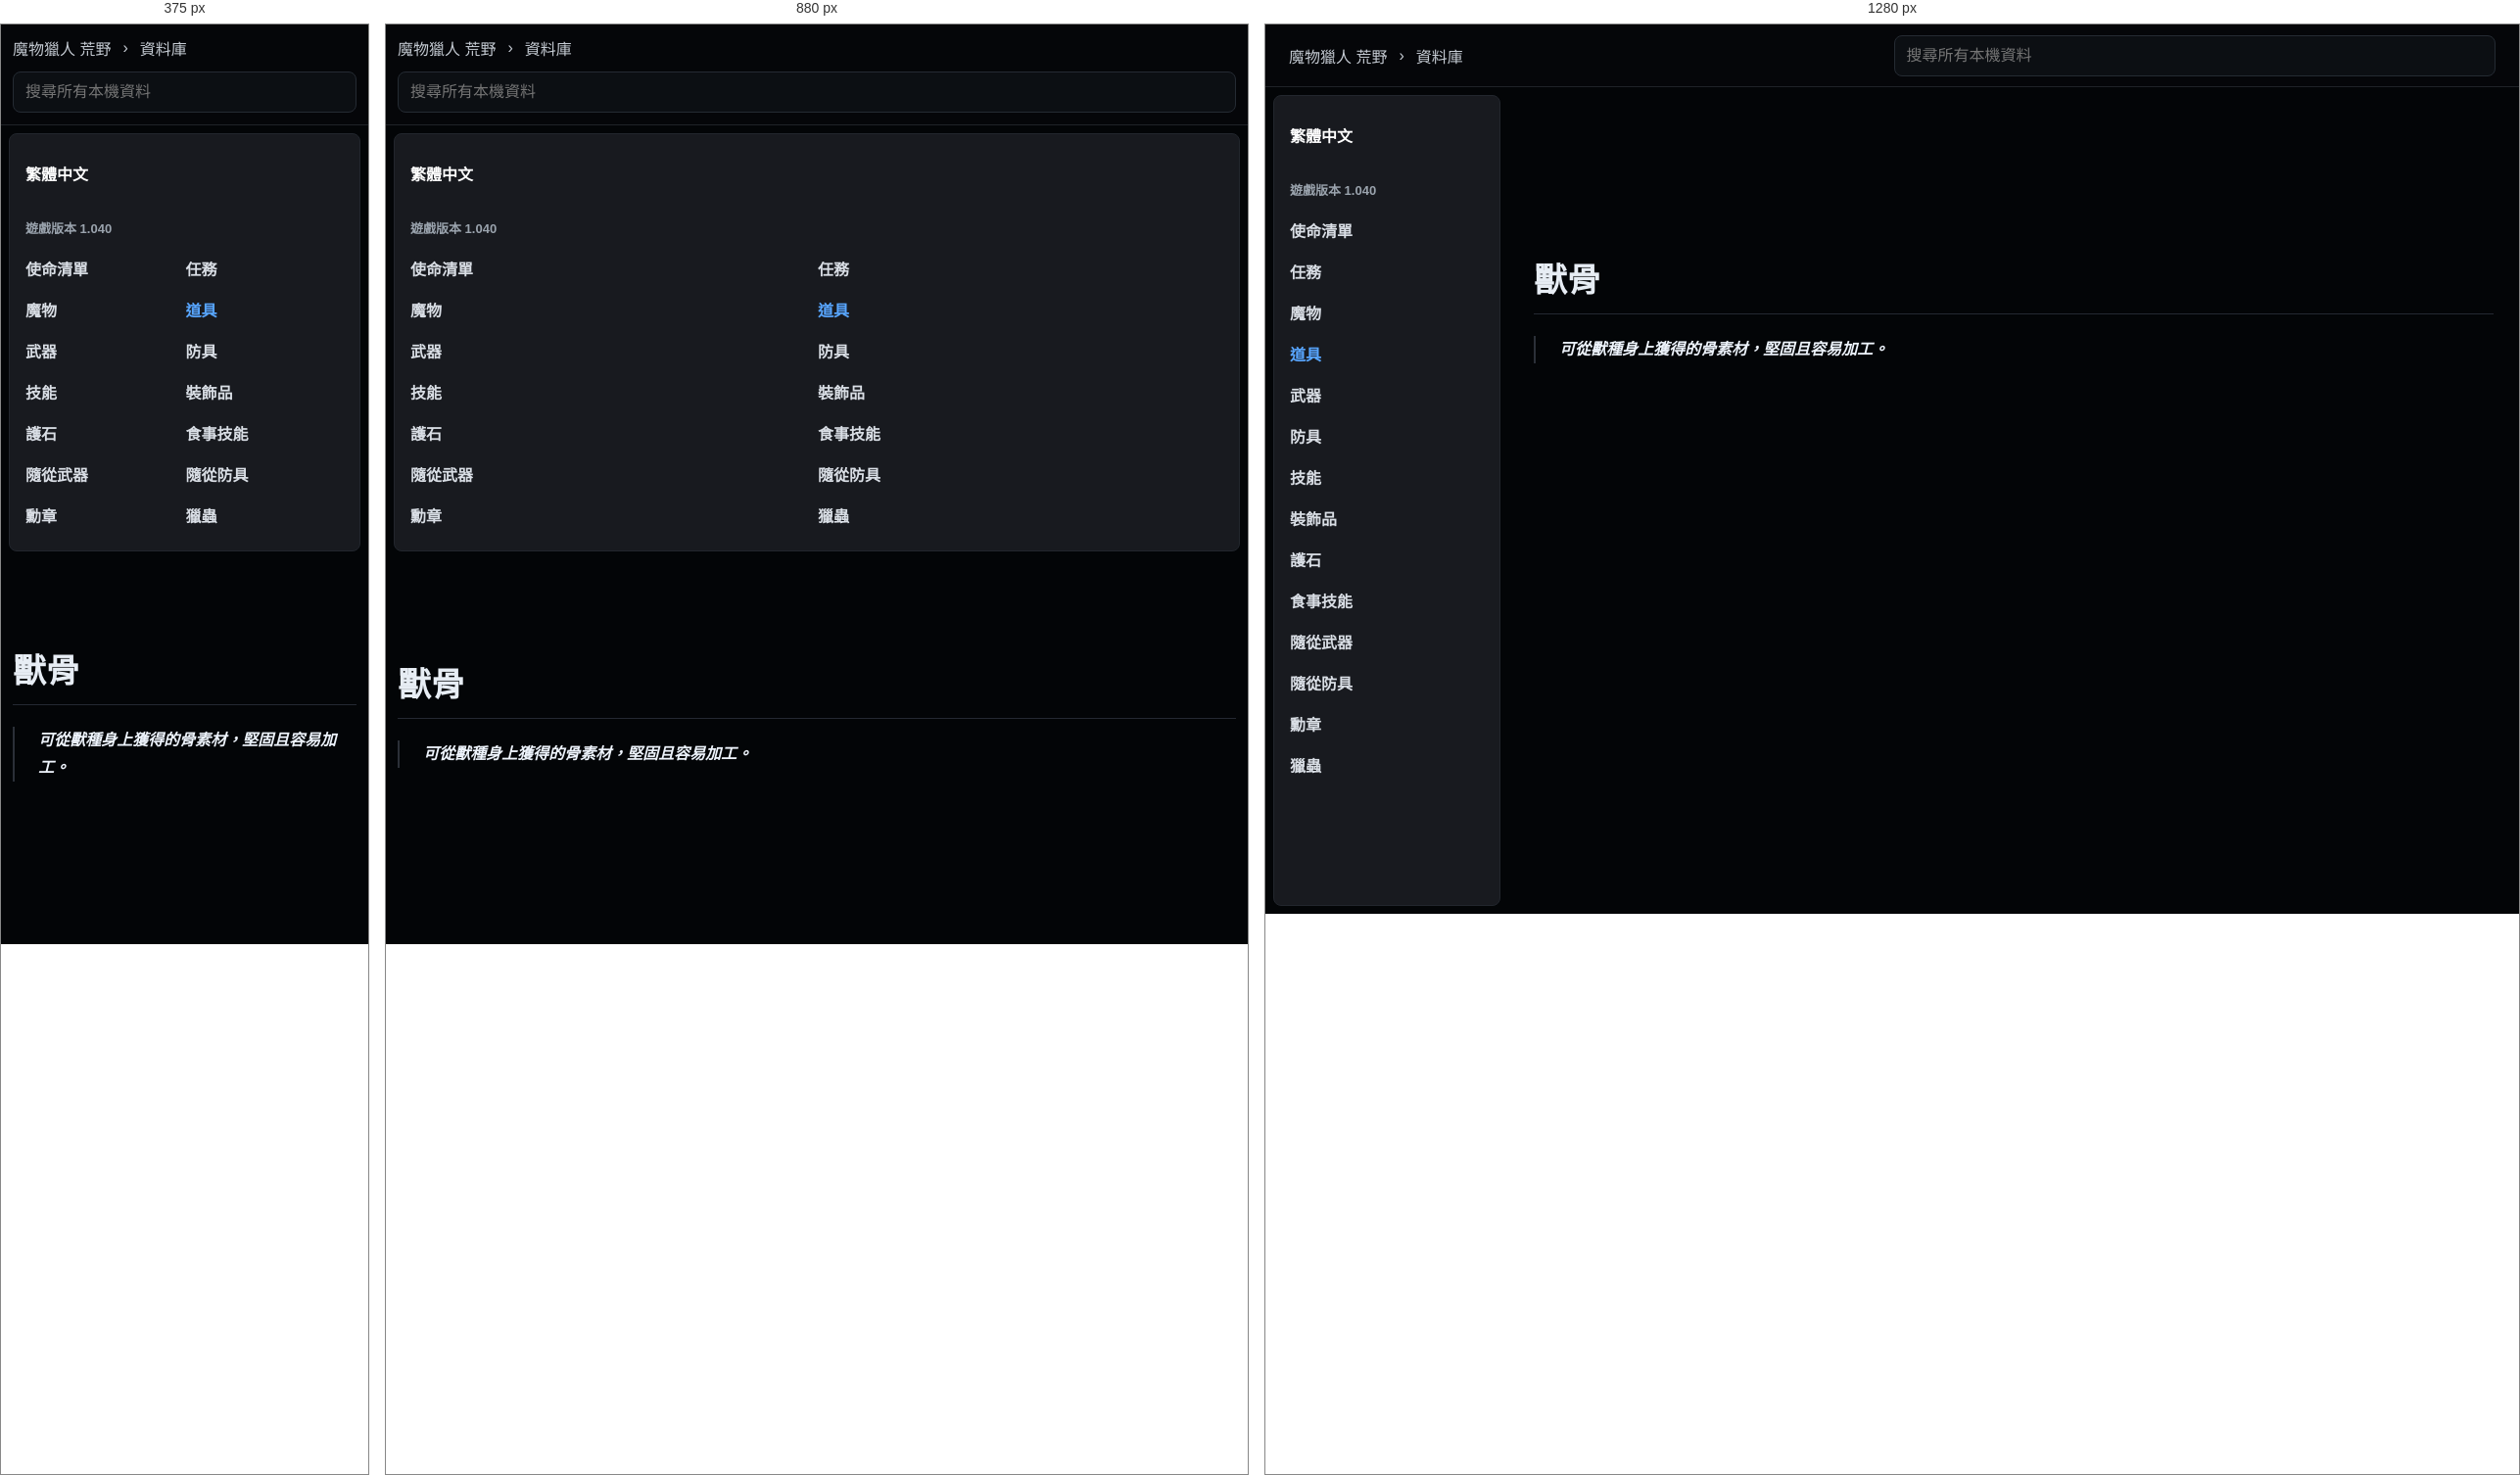
Rendered at 375 px, 880 px and 1280 px, left to right.

<!-- file: shou-gu.html -->
<!doctype html>
<html lang="zh-Hant">
  <head>
    <meta charset="utf-8">
    <meta name="viewport" content="width=device-width, initial-scale=1">
    <title>獸骨 | 荒野資料庫</title>
    <link rel="stylesheet" href="../../styles.css">
  </head>
  <body class="k-page">
    <header class="k-top">
      <div class="k-crumbs">
        <a href="../../index.html">魔物獵人 荒野</a>
        <span>›</span>
        <a href="../../database.html">資料庫</a>
      </div>
      <div class="k-global-search" data-search-root="../../">
        <input type="search" placeholder="搜尋所有本機資料" autocomplete="off" data-global-search-input>
        <div class="k-search-results" data-global-search-results hidden></div>
      </div>
    </header>
    <div class="k-shell">
      <aside class="k-sidebar">
        <div class="lang-badge">繁體中文</div>
        <div class="version">遊戲版本 1.040</div>
        <nav><a class="" href="../../database-missions.html">使命清單</a><a class="" href="../../database-quests.html">任務</a><a class="" href="../../database-monsters.html">魔物</a><a class="active" href="../../database-items.html">道具</a><a class="" href="../../database-weapons.html">武器</a><a class="" href="../../database-armor.html">防具</a><a class="" href="../../database-skills.html">技能</a><a class="" href="../../database-decorations.html">裝飾品</a><a class="" href="../../database-charms.html">護石</a><a class="" href="../../database-food-skills.html">食事技能</a><a class="" href="../../database-palico-weapons.html">隨從武器</a><a class="" href="../../database-palico-armor.html">隨從防具</a><a class="" href="../../database-awards.html">勳章</a><a class="" href="../../database-kinsects.html">獵蟲</a></nav>
      </aside>
      <main class="k-content">
          <article class="k-detail">
            <h1>獸骨</h1>
            <div class="k-quotes"><blockquote>可從獸種身上獲得的骨素材，堅固且容易加工。</blockquote></div>
          </article>
        </main>
    </div>
    <script src="../../app.js" defer></script>
  </body>
</html>


/* @media block from styles.css */
@media (max-width: 860px) {
  .topbar,
  .section-heading,
  .filters {
    align-items: stretch;
    flex-direction: column;
  }

  .topbar {
    justify-content: flex-start;
    min-height: 0;
    gap: 12px;
    padding: 12px 0;
  }

  .nav-links {
    overflow-x: auto;
    padding-bottom: 8px;
  }

  .hero {
    min-height: auto;
    grid-template-columns: 1fr;
    padding-top: 36px;
  }

  .field-map {
    min-height: 300px;
  }

  .quick-links,
  .guide-columns,
  .record-form,
  .sync-grid,
  .bow-guide-shell {
    grid-template-columns: 1fr;
  }

  .native-guide-head {
    align-items: stretch;
    flex-direction: column;
  }

  .wide {
    grid-column: auto;
  }

  .compact-search {
    max-width: none;
  }
}

/* @media block from styles.css */
@media (max-width: 860px) {
  .topbar .k-global-search {
    flex: 0 1 auto;
    max-width: none;
  }
}

/* @media block from styles.css */
@media (max-width: 900px) {
  .home-hero,
  .hero {
    grid-template-columns: 1fr;
  }

  .monster-showcase {
    width: 100%;
  }

  .showcase-grid {
    grid-template-columns: repeat(2, minmax(0, 1fr));
  }

  .k-top {
    align-items: stretch;
    flex-direction: column;
    padding: 12px;
  }

  .k-crumbs {
    min-width: 0;
  }

  .k-global-search {
    width: 100%;
  }

  .k-search-results {
    left: 0;
    right: auto;
    width: 100%;
  }

  .k-shell {
    grid-template-columns: 1fr;
  }

  .k-sidebar {
    position: static;
    height: auto;
  }

  .k-sidebar nav {
    grid-template-columns: repeat(2, minmax(0, 1fr));
  }

  .k-content {
    width: min(100% - 24px, 980px);
    margin-top: 32px;
  }

  .k-monsters-page .k-content {
    width: min(100% - 24px, 980px);
    margin-top: 32px;
  }

  .k-index-grid,
  .k-link-grid {
    grid-template-columns: 1fr;
  }

  .k-monsters-page .k-table tbody {
    grid-template-columns: 1fr;
  }

  .k-monster-hero {
    grid-template-columns: 1fr;
  }

  .k-monster-portrait {
    width: 124px;
    height: 124px;
  }
}